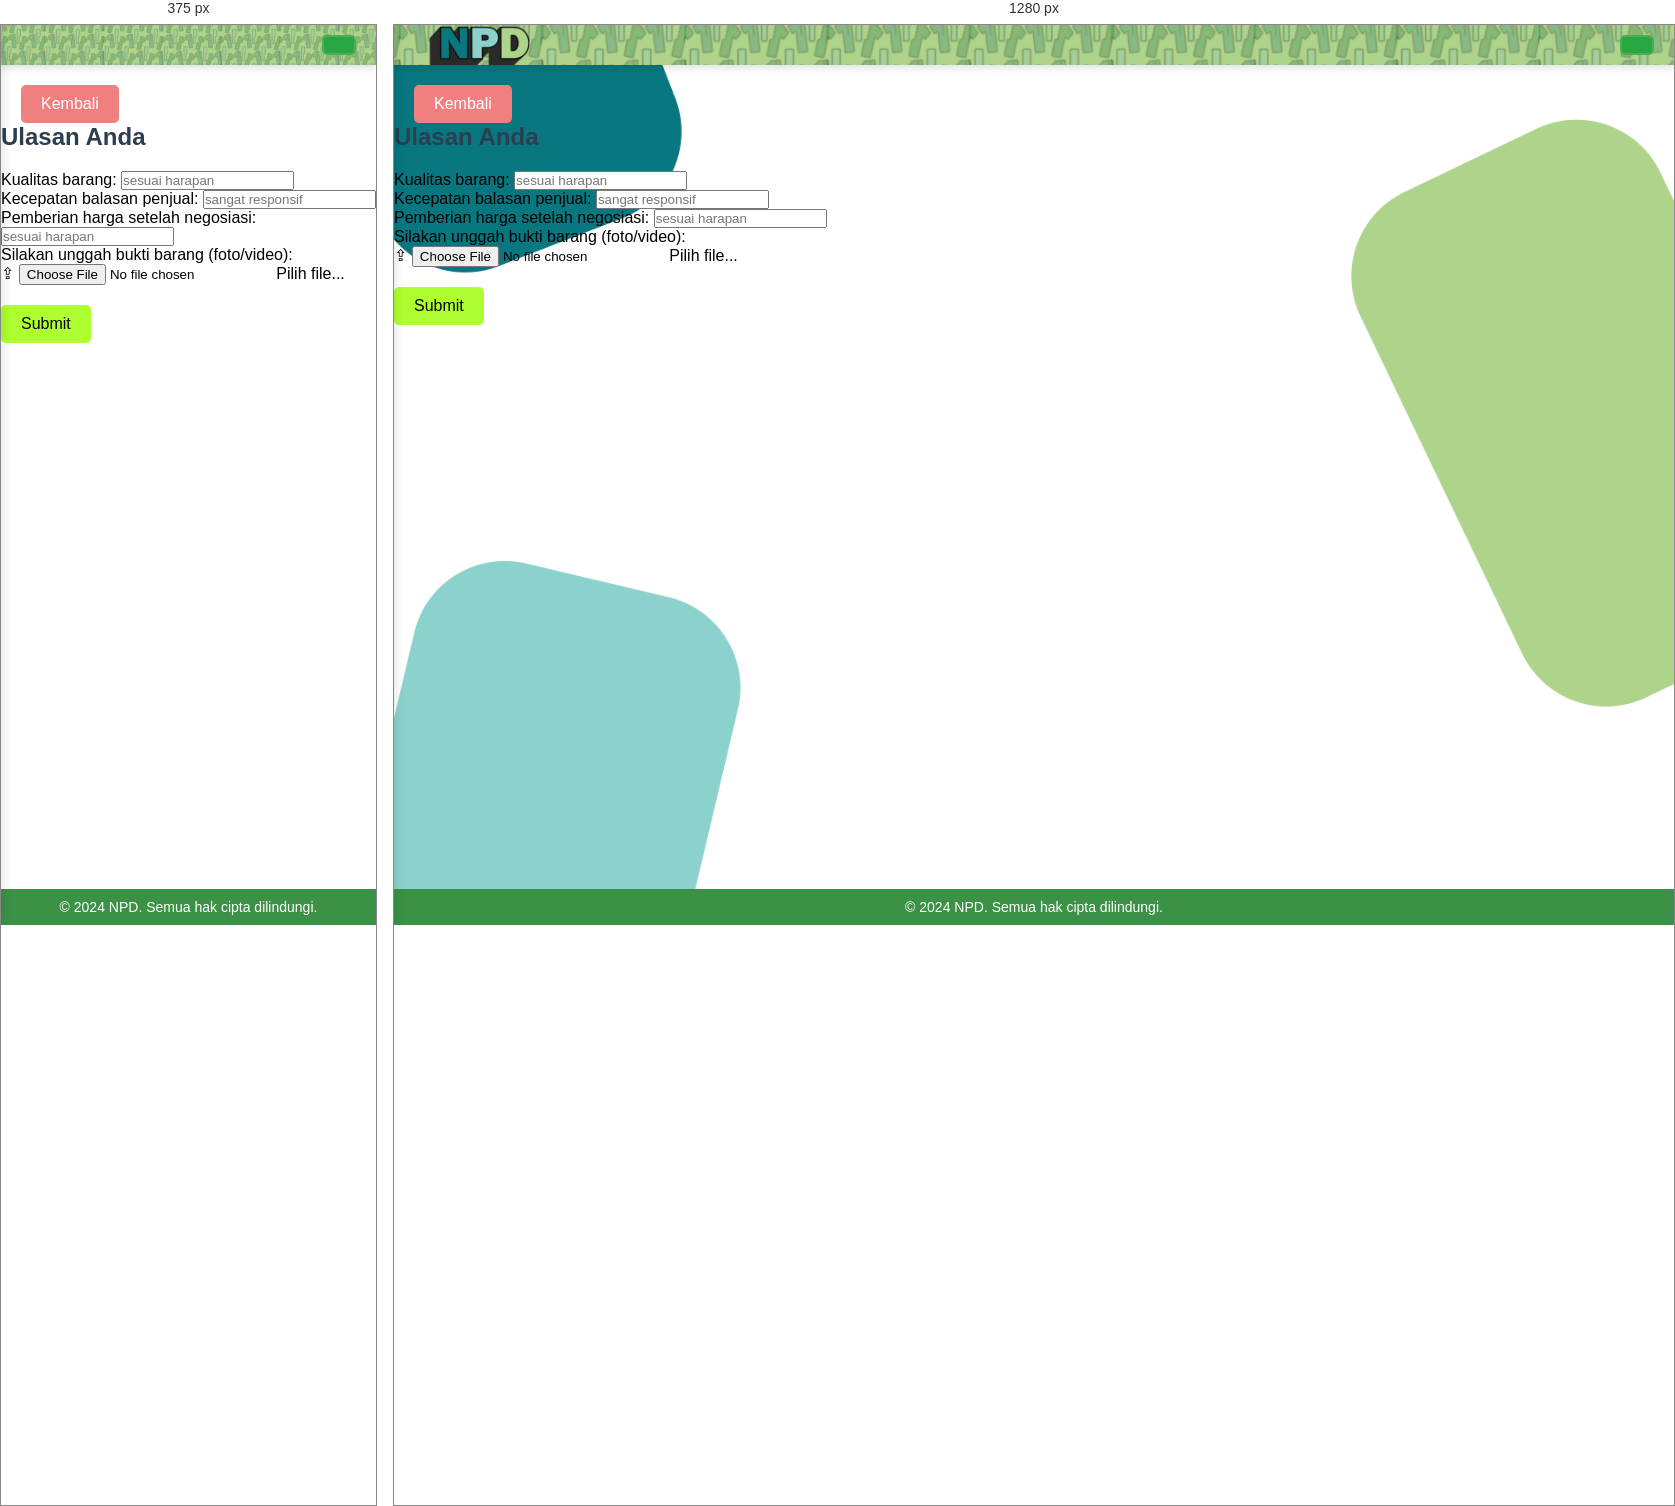
Rendered at 375 px and 1280 px, left to right.

<!-- file: isi_review.html -->
<!DOCTYPE html>
<html lang="id">
<head>
  <meta charset="UTF-8" />
  <meta name="viewport" content="width=device-width, initial-scale=1.0" />
  <title>Ulasan Pesanan</title>
    <link href="styles.css" rel="stylesheet">
    <link href="https://cdnjs.cloudflare.com/ajax/libs/font-awesome/6.0.0-beta3/css/all.min.css" rel="stylesheet">
    <link href="https://cdn.jsdelivr.net/npm/bootstrap@5.3.0-alpha1/dist/css/bootstrap.min.css" rel="stylesheet">
    <!-- Tambahkan link SweetAlert2 -->
    <link href="https://cdn.jsdelivr.net/npm/sweetalert2@11/dist/sweetalert2.min.css" rel="stylesheet">

</head>
<body>
<header class="header">
    <div class="hamburger" onmouseover="showSidebar()" onmouseout="hideSidebar()">
        <i class="fas fa-bars"></i> <!-- Ikon garis tiga -->
    </div>
    <div class="logo">
        
    </div>
    <div class="header-actions">
        
        <a href="chattemplate.html" class="chat-btn"><i class="fas fa-comments"></i></a>
    </div>
</header>

<div class="text-left" style="margin-top: 20px; margin-left: 20px;">
  <button class="back-button" onclick="goToOrderPage()" style="padding: 10px 20px; font-size: 16px; background-color: lightcoral; color: white; border: none; border-radius: 5px; cursor: pointer;">Kembali</button>
</div>  

<nav class="sidebar" id="sidebar" onmouseover="showSidebar()" onmouseout="hideSidebar()">
    <ul>
        <li><a href="profile.php"><i class="fas fa-user"></i> Profil</a></li>
        <li><a href="home.php"><i class="fas fa-home"></i> Beranda</a></li>
        <li><a href="location.php"><i class="fas fa-map-marker-alt"></i> Range Lokasi Produk</a></li>
        <li><a href="LaporkanMasalah.html"><i class="fas fa-exclamation-circle"></i> Laporkan Masalah</a></li>
        <li><a href="orders.php"><i class="fas fa-box"></i> Pesanan</a></li>
    </ul>
</nav>


<div class="container">
<h2 class="text-center mb-4">Ulasan Anda</h2>

<div class="kotak-review border rounded p-4 shadow">
    <div class="review-section">
      <div class="review-item">
        <label for="quality" class="form-label">Kualitas barang:</label>
        <input type="text" id="quality" placeholder="sesuai harapan" class="form-control">
      </div>
      <div class="review-item">
        <label for="response" class="form-label">Kecepatan balasan penjual:</label>
        <input type="text" id="response" placeholder="sangat responsif" class="form-control">
      </div>
      <div class="review-item">
        <label for="price" class="form-label">Pemberian harga setelah negosiasi:</label>
        <input type="text" id="price" placeholder="sesuai harapan" class="form-control">
      </div>
      <label for="upload" class="form-label">Silakan unggah bukti barang (foto/video):</label>
      <!-- <div class="upload-container">
        <label for="file-upload" class="upload-icon">&#8682;</label>
        <input type="file" id="file-upload" accept="image/*,video/*" class="file-input" onchange="displayFileName()">
      </div> -->
      <!-- <div class="upload-container">
        <label for="file-upload" class="upload-icon">&#8682;</label>
        <input type="file" id="file-upload" accept="image/*,video/*" class="file-input" onchange="displayFileName()">
        <span id="file-name" class="file-name">Pilih file...</span> 
      </div> -->

      <div class="upload-container">
        <label for="file-upload" class="upload-icon">&#8682;</label>
        <input type="file" id="file-upload" accept="image/*,video/*" class="file-input" onchange="displayFileName()">
        <span id="file-name" class="file-name">Pilih file...</span>
        <!-- Add this image tag for the preview -->
        <img id="image-preview" class="image-preview" src="" alt="Preview" style="display:none; max-width: 200px; margin-top: 20px;">
      </div>
      
      
      <!-- <button class="submit-button" onclick="submitReview()">Selesai</button> -->
    </div>

    <!-- <button class="submit-button" onclick="submitReview()">Selesai</button> -->
<!-- 
    <div id="notification" class="notification">
      <p><span class="check-icon">&#10004;</span> Berhasil Mengirim<br>Penilaian dan Ulasan</p>
    </div> -->
  </div>
  
  <div class="text-center">
    <button class="submit-button" onclick="submitReview()" style="padding: 10px 20px; font-size: 16px; margin-top: 20px; background-color: greenyellow; color: black; border:none; border-radius: 5px; cursor: pointer;">Submit</button>
  </div>



</div>
</div>
</div>


<!-- Link to JavaScript file -->
<script src="js/isi_review.js">
// Tangkap parameter query string
const urlParams = new URLSearchParams(window.location.search);
const productId = urlParams.get('product_id');
const orderId = urlParams.get('order_id');

// Perbarui detail produk
document.querySelector('.text-wrapper').textContent = `Produk ID: ${productId}`;
document.querySelector('.text-wrapper-4').textContent = `Ulasan untuk Pesanan #${orderId}`;

</script>

<footer class="footer"> 
    <p>&copy; 2024 NPD. Semua hak cipta dilindungi.</p>
</footer>

<script src="script.js"></script>

</body>
</html>

/* @media block from styles.css */
@media (max-width: 768px) {
    .hamburger {
        display: block;
    }

    .header-actions {
        flex-direction: column;
    }
}

/* @media block from styles.css */
@media (max-width: 768px) {
    .main-content {
        margin-left: 0;
    }
    .sidebar {
        width: 100%;
        height: auto;
        position: relative;
    }
    .header-actions {
        flex-direction: column;
        align-items: flex-start;
    }
}

/* @media block from styles.css */
@media (max-width: 768px) {
    .hamburger {
        display: block;
    }
}

/* @media block from styles.css */
@media (max-width: 768px) {
    .hamburger {
        display: block;
    }
}